Run: headless pygame with SDL's dummy video driver; simulated clock (each Clock.tick advances the game by its frame time, no real sleeping); random seed 0; keys injected as events and as key.get_pressed() state; no mouse input.
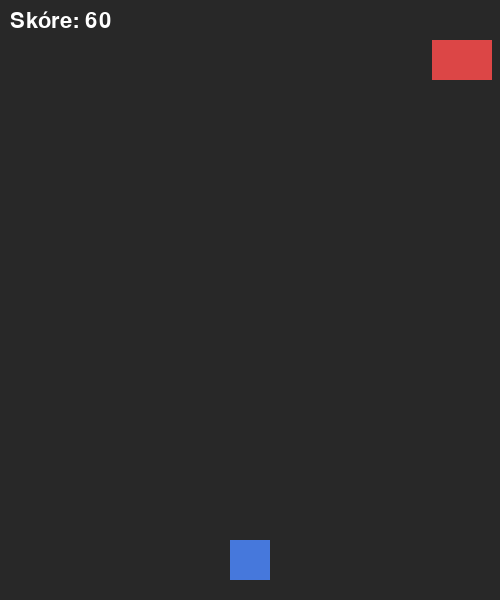
Frame 1 of 1 · flips 1–60 · no input

The pygame program that drew these frames:

import pygame
import random
import sys

pygame.init()

# --- Nastavenia okna ---
SIRKA = 500
VYSKA = 600
OKNO = pygame.display.set_mode((SIRKA, VYSKA))
pygame.display.set_caption("Utekaj pred blokom")

# --- Farby ---
BIELA = (255, 255, 255)
CERVENA = (220, 70, 70)
MODRA = (70, 120, 220)
Cierna = (0, 0, 0)

# --- Hráč ---
hrac_velkost = 40
hrac_x = SIRKA // 2 - hrac_velkost // 2
hrac_y = VYSKA - hrac_velkost - 20
hrac_rychlost = 6

# --- Prekážky ---
prekazka_sirka = 60
prekazka_vyska = 40
prekazky = []
rychlost_prekazok = 4

# --- Font ---
font = pygame.font.SysFont("arial", 32)


def vytvor_prekazku():
    x = random.randint(0, SIRKA - prekazka_sirka)
    y = -prekazka_vyska
    prekazky.append([x, y])


def kresli_hraca():
    pygame.draw.rect(OKNO, MODRA, (hrac_x, hrac_y, hrac_velkost, hrac_velkost))


def kresli_prekazky():
    for x, y in prekazky:
        pygame.draw.rect(OKNO, CERVENA, (x, y, prekazka_sirka, prekazka_vyska))


def pohyb_prekazok():
    global prekazky
    for i in range(len(prekazky)):
        prekazky[i][1] += rychlost_prekazok
    prekazky = [p for p in prekazky if p[1] < VYSKA + 50]


def kolizia(hrac_rect, prekazky):
    for x, y in prekazky:
        if hrac_rect.colliderect(pygame.Rect(x, y, prekazka_sirka, prekazka_vyska)):
            return True
    return False


def main():
    global hrac_x
    clock = pygame.time.Clock()
    spawn_timer = 0
    score = 0

    while True:
        clock.tick(60)
        OKNO.fill((40, 40, 40))

        # --- Udalosti ---
        for event in pygame.event.get():
            if event.type == pygame.QUIT:
                pygame.quit()
                sys.exit()

        # --- Ovládanie hráča ---
        keys = pygame.key.get_pressed()
        if keys[pygame.K_LEFT] and hrac_x > 0:
            hrac_x -= hrac_rychlost
        if keys[pygame.K_RIGHT] and hrac_x < SIRKA - hrac_velkost:
            hrac_x += hrac_rychlost

        # --- Spawn prekážok ---
        spawn_timer += 1
        if spawn_timer > 40:
            vytvor_prekazku()
            spawn_timer = 0

        # --- Pohyb prekážok ---
        pohyb_prekazok()

        # --- Kreslenie ---
        kresli_hraca()
        kresli_prekazky()

        # --- Skóre ---
        score += 1
        text_score = font.render(f"Skóre: {score}", True, BIELA)
        OKNO.blit(text_score, (10, 10))

        # --- Kolízia ---
        hrac_rect = pygame.Rect(hrac_x, hrac_y, hrac_velkost, hrac_velkost)
        if kolizia(hrac_rect, prekazky):
            game_over = font.render("KONIEC HRY!", True, BIELA)
            OKNO.blit(game_over, (SIRKA//2 - game_over.get_width()//2, VYSKA//2))
            pygame.display.update()
            pygame.time.wait(2000)
            return

        pygame.display.update()


if __name__ == "__main__":
    main()
